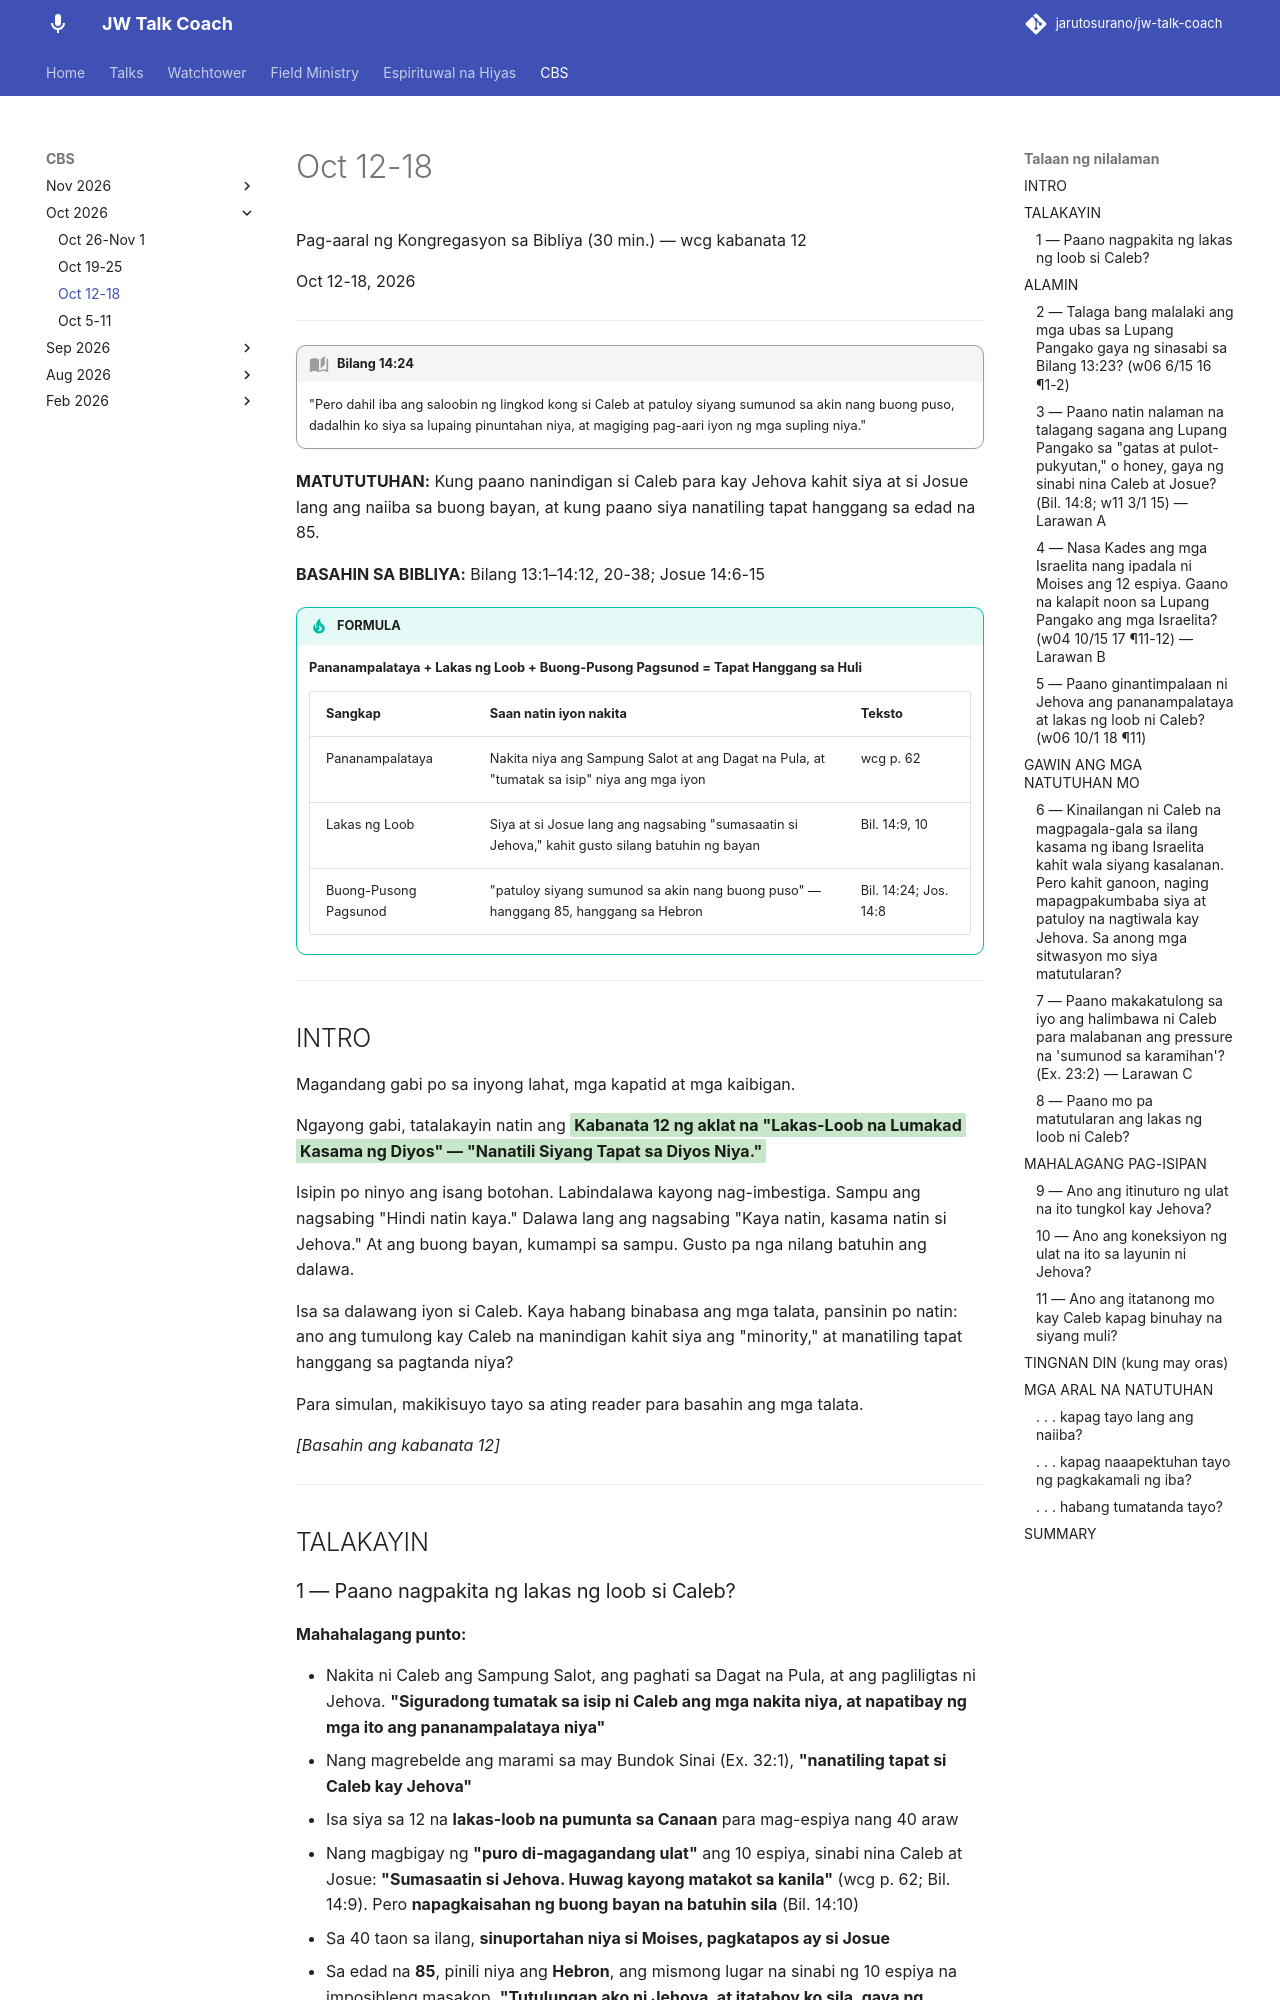

repository: jarutosurano/jw-talk-coach · page: cbs/1016-wcg-kabanata-12/index.html · generator: mkdocs

---
title: 'Kabanata 12 — Nanatili Siyang Tapat sa Diyos Niya (Caleb)'
---

Pag-aaral ng Kongregasyon sa Bibliya (30 min.) — wcg kabanata 12

Oct 12-18, 2026

---

!!! quote "Bilang 14:24"
    "Pero dahil iba ang saloobin ng lingkod kong si Caleb at patuloy siyang sumunod sa akin nang buong puso, dadalhin ko siya sa lupaing pinuntahan niya, at magiging pag-aari iyon ng mga supling niya."

**MATUTUTUHAN:** Kung paano nanindigan si Caleb para kay Jehova kahit siya at si Josue lang ang naiiba sa buong bayan, at kung paano siya nanatiling tapat hanggang sa edad na 85.

**BASAHIN SA BIBLIYA:** Bilang 13:1–14:12, 20-38; Josue 14:6-15

!!! tip "FORMULA"
    **Pananampalataya + Lakas ng Loob + Buong-Pusong Pagsunod = Tapat Hanggang sa Huli**

    | Sangkap | Saan natin iyon nakita | Teksto |
    |---|---|---|
    | Pananampalataya | Nakita niya ang Sampung Salot at ang Dagat na Pula, at "tumatak sa isip" niya ang mga iyon | wcg p. 62 |
    | Lakas ng Loob | Siya at si Josue lang ang nagsabing "sumasaatin si Jehova," kahit gusto silang batuhin ng bayan | Bil. 14:9, 10 |
    | Buong-Pusong Pagsunod | "patuloy siyang sumunod sa akin nang buong puso" — hanggang 85, hanggang sa Hebron | Bil. 14:24; Jos. 14:8 |

---

## INTRO

Magandang gabi po sa inyong lahat, mga kapatid at mga kaibigan.

Ngayong gabi, tatalakayin natin ang <mark class="green">**Kabanata 12 ng aklat na "Lakas-Loob na Lumakad Kasama ng Diyos" — "Nanatili Siyang Tapat sa Diyos Niya."**</mark>

Isipin po ninyo ang isang botohan. Labindalawa kayong nag-imbestiga. Sampu ang nagsabing "Hindi natin kaya." Dalawa lang ang nagsabing "Kaya natin, kasama natin si Jehova." At ang buong bayan, kumampi sa sampu. Gusto pa nga nilang batuhin ang dalawa.

Isa sa dalawang iyon si Caleb. Kaya habang binabasa ang mga talata, pansinin po natin: ano ang tumulong kay Caleb na manindigan kahit siya ang "minority," at manatiling tapat hanggang sa pagtanda niya?

Para simulan, makikisuyo tayo sa ating reader para basahin ang mga talata.

*[Basahin ang kabanata 12]*

---

## TALAKAYIN
